Photos from the image-classification dataset "AIFactory_FruitQC" in the GitHub repository yuri0329/AIFactory_FruitQC. Its 8 classes are: apple fuji, mandarine hallabong, mandarine onjumilgam, pear chuhwang, pear singo, persimmon bansi, persimmon booyu, persimmon daebong.

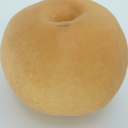
Label: pear singo

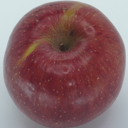
Label: apple fuji

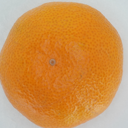
Label: mandarine onjumilgam

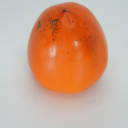
Label: persimmon daebong

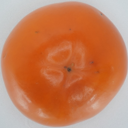
Label: persimmon booyu

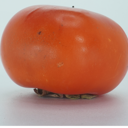
Label: persimmon bansi
